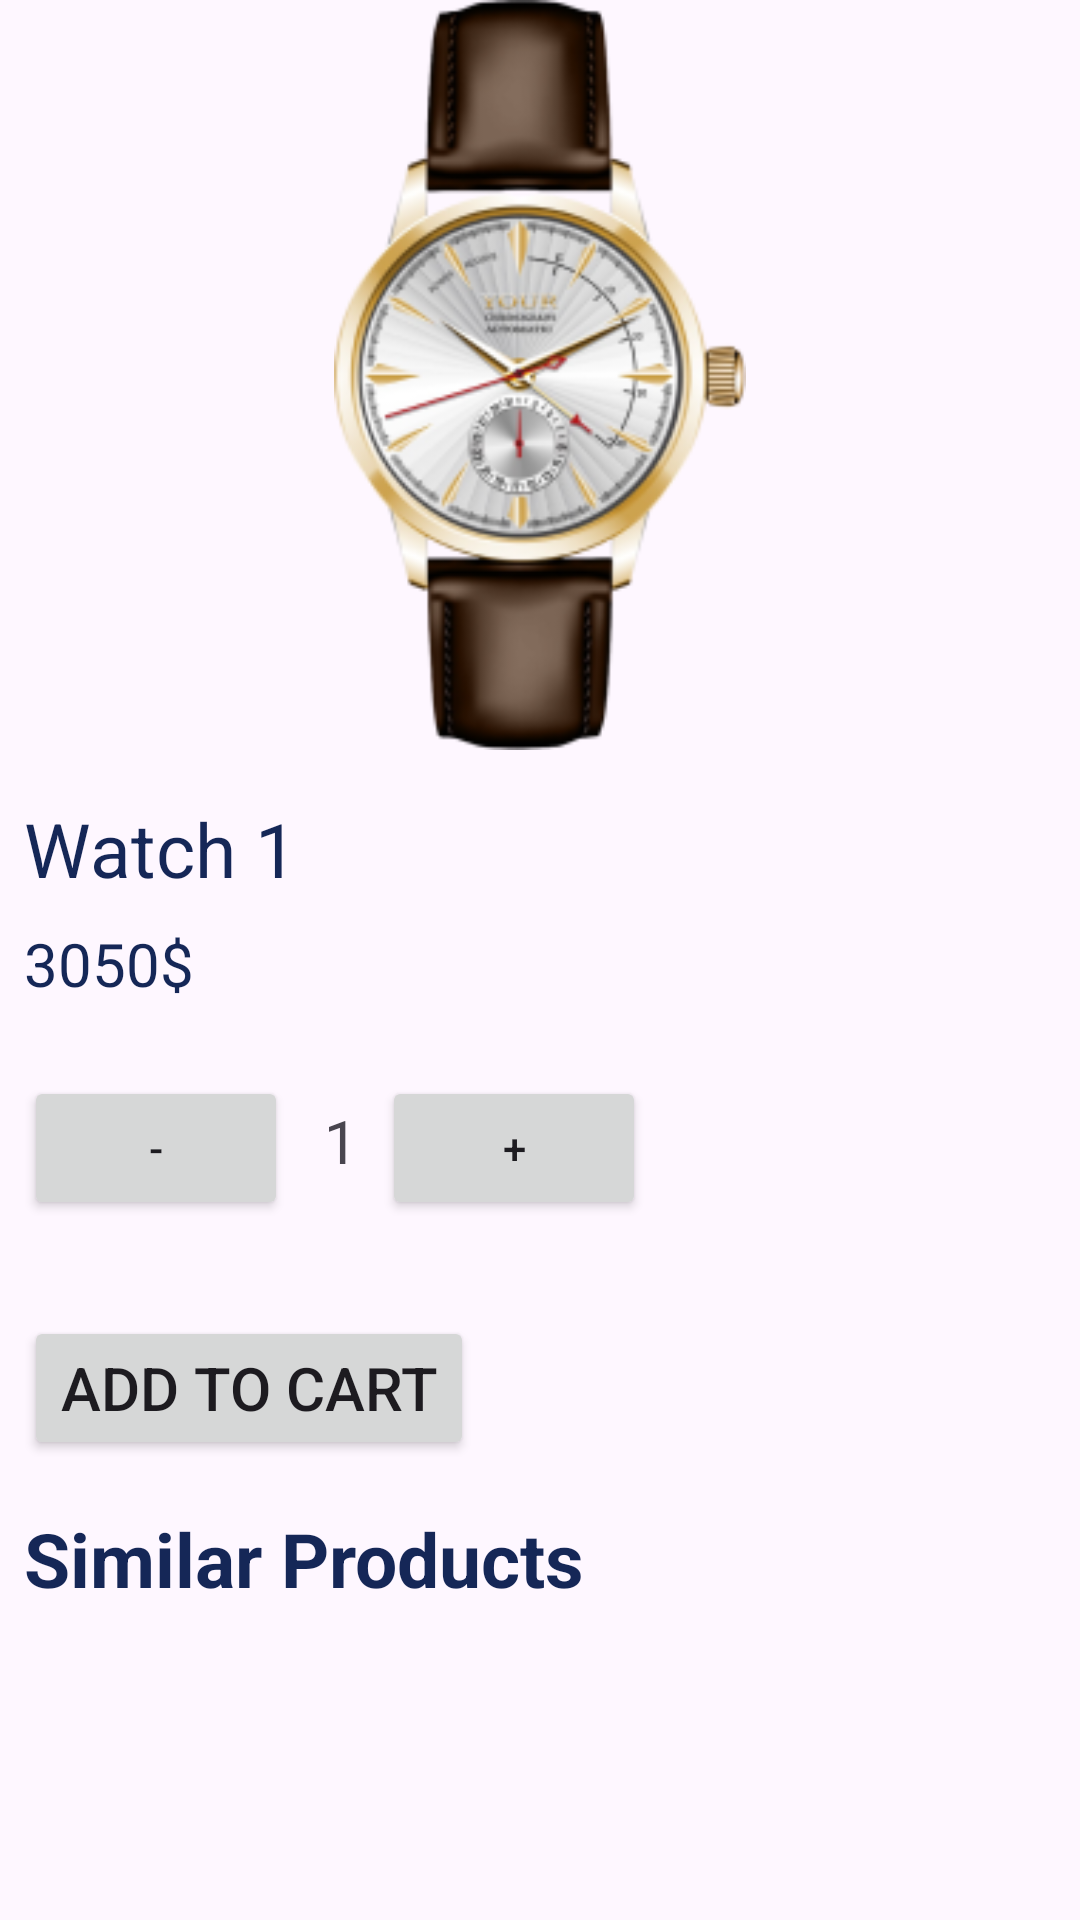

Write the Android layout XML for this screen, with the resource values it uses.
<!-- AndroidManifest.xml: application theme Theme.Assignment -->
<!-- res/layout/activity_watch_details.xml -->
<?xml version="1.0" encoding="utf-8"?>
<androidx.constraintlayout.widget.ConstraintLayout xmlns:android="http://schemas.android.com/apk/res/android"
    xmlns:app="http://schemas.android.com/apk/res-auto"
    xmlns:tools="http://schemas.android.com/tools"
    android:layout_width="match_parent"
    android:layout_height="match_parent"
    tools:context=".WatchDetails">

    <ImageView
        android:id="@+id/imageView4"
        android:layout_width="match_parent"
        android:layout_height="250dp"
        android:src="@drawable/watch_1"
        app:layout_constraintStart_toStartOf="parent"
        app:layout_constraintTop_toTopOf="parent">

    </ImageView>

    <TextView
        android:id="@+id/textView15"
        android:layout_width="wrap_content"
        android:layout_height="wrap_content"
        android:layout_marginStart="8dp"
        android:layout_marginTop="16dp"
        android:text="Watch 1"
        android:textColor="@color/navy"
        android:textSize="25dp"
        app:layout_constraintStart_toStartOf="parent"
        app:layout_constraintTop_toBottomOf="@+id/imageView4" />

    <TextView
        android:id="@+id/textView16"
        android:layout_width="wrap_content"
        android:layout_height="wrap_content"
        android:layout_marginStart="8dp"
        android:layout_marginTop="8dp"
        android:text="3050$"
        android:textSize="20dp"
        android:textColor="@color/navy"
        app:layout_constraintStart_toStartOf="parent"
        app:layout_constraintTop_toBottomOf="@+id/textView15" />

    <Button
        android:id="@+id/button8"
        android:layout_width="wrap_content"
        android:layout_height="wrap_content"
        android:layout_marginStart="8dp"
        android:layout_marginTop="24dp"
        android:text="-"
        app:layout_constraintStart_toStartOf="parent"
        app:layout_constraintTop_toBottomOf="@+id/textView16" />

    <TextView
        android:id="@+id/textView17"
        android:layout_width="wrap_content"
        android:layout_height="wrap_content"
        android:layout_marginStart="12dp"
        android:layout_marginTop="32dp"
        android:text="1"
        android:textSize="20dp"
        app:layout_constraintStart_toEndOf="@+id/button8"
        app:layout_constraintTop_toBottomOf="@+id/textView16" />

    <Button
        android:id="@+id/button9"
        android:layout_width="wrap_content"
        android:layout_height="wrap_content"
        android:layout_marginStart="8dp"
        android:layout_marginTop="24dp"
        android:text="+"
        app:layout_constraintStart_toEndOf="@+id/textView17"
        app:layout_constraintTop_toBottomOf="@+id/textView16" />

    <Button
        android:id="@+id/button10"
        android:layout_width="wrap_content"
        android:layout_height="wrap_content"
        android:layout_marginStart="8dp"
        android:layout_marginTop="32dp"
        android:text="Add to Cart"
        android:textSize="20dp"
        app:layout_constraintStart_toStartOf="parent"
        app:layout_constraintTop_toBottomOf="@+id/button8" />

    <TextView
        android:id="@+id/textView18"
        android:layout_width="wrap_content"
        android:layout_height="wrap_content"
        android:layout_marginStart="8dp"
        android:layout_marginTop="16dp"
        android:text="Similar Products"
        android:textSize="25dp"
        android:textColor="@color/navy"
        android:textStyle="bold"
        app:layout_constraintStart_toStartOf="parent"
        app:layout_constraintTop_toBottomOf="@+id/button10" />

    <ListView
        android:id="@+id/lvSimilarProduct"
        android:layout_width="409dp"
        android:layout_height="188dp"
        android:layout_marginTop="8dp"
        app:layout_constraintStart_toStartOf="parent"
        app:layout_constraintTop_toBottomOf="@+id/textView18" />


</androidx.constraintlayout.widget.ConstraintLayout>
<!-- resources referenced by this layout -->
<resources>
  <color name="navy">#152757</color>
  <!-- drawable watch_1: png bitmap (drawable, 48198 bytes) -->
  <style name="Theme.Assignment" parent="Theme.Material3.DayNight">
          
          <item name="colorPrimary">@color/purple_500</item>
          <item name="colorPrimaryVariant">@color/purple_700</item>
          <item name="colorOnPrimary">@color/white</item>
          
          <item name="colorSecondary">@color/teal_200</item>
          <item name="colorSecondaryVariant">@color/teal_700</item>
          <item name="colorOnSecondary">@color/black</item>
          
          <item name="android:statusBarColor">?attr/colorPrimaryVariant</item>
          
      </style>
  <color name="purple_500">#FF6200EE</color>
  <color name="purple_700">#FF3700B3</color>
  <color name="white">#FFFFFFFF</color>
  <color name="teal_200">#FF03DAC5</color>
  <color name="teal_700">#FF018786</color>
  <color name="black">#FF000000</color>
</resources>
